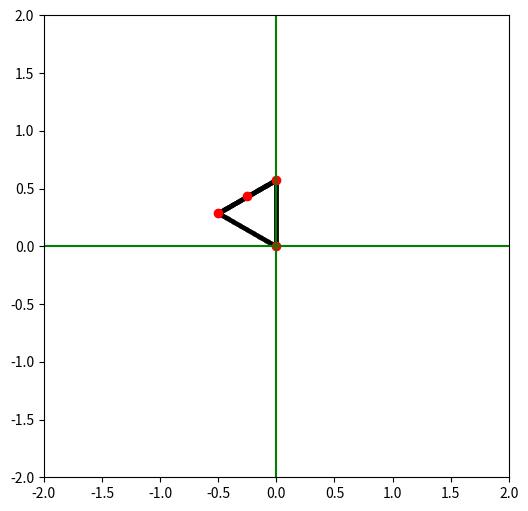
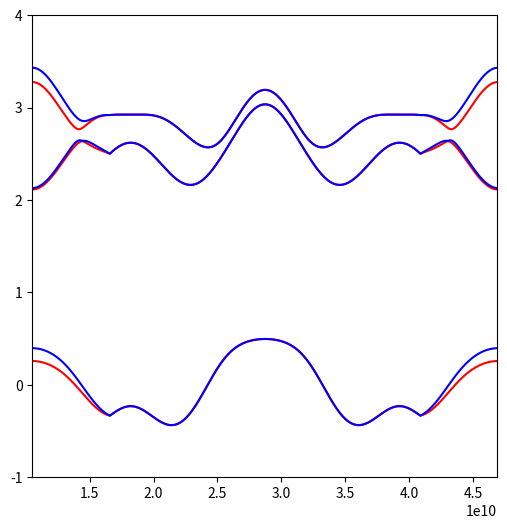

These figures' Python source, in order:
# This is the main file for this project

import numpy as np
from scipy import linalg as scipyLinalg
import cmath
import math
import matplotlib.pyplot as plt

# --- Constants ---

# First define the fitting parameters for the effective TBM Hamiltonian of monolayer NbSe2, energy parameter are in eV

epsilon_1 = 1.4466
epsilon_2 = 1.8496

t_0 = -0.2308
t_1 = 0.3116
t_2 = 0.3459
t_11 = 0.2795
t_12 = 0.2787
t_22 = -0.0539

r_0 = 0.0037
r_1 = -0.0997
r_2 = 0.0385
r_11 = 0.0320
r_12 = 0.0986

u_0 = 0.0685
u_1 = -0.0381
u_2 = 0.0535
u_11 = 0.0601
u_12 = -0.0179
u_22 = -0.0425

lambda_SOC = 0.0784

PLC = 3.45e-10

# define alpha and beta from the wavevector k

def alpha(k):
    return 1/2*k[0]*PLC

def beta(k):
    return (math.sqrt(3)/2)*k[1]*PLC

# --- Potential 'jumps' ---

# define the 'hops' for each state (in order d_(z^2), d(x^2-y^2), d_(xy))

def V_0(k):
    tmp = epsilon_1
    tmp += 2*t_0*(2*math.cos(alpha(k))*math.cos(beta(k))+math.cos(2*alpha(k)))
    tmp += 2*r_0*(2*math.cos(3*alpha(k))*math.cos(beta(k))+math.cos(2*beta(k)))
    tmp += 2*u_0*(2*math.cos(2*alpha(k))*math.cos(2*beta(k))+math.cos(4*alpha(k)))
    return tmp

def Re_V_1(k):
    tmp = -2*math.sqrt(3)*t_2*math.sin(alpha(k))*math.sin(beta(k))
    tmp += 2*(r_1+r_2)*math.sin(3*alpha(k))*math.sin(beta(k))
    tmp += -2*math.sqrt(3)*u_2*math.sin(2*alpha(k))*math.sin(2*beta(k)) 
    return tmp

def Im_V_1(k):
    tmp = 2*t_1*math.sin(alpha(k))*(2*math.cos(alpha(k))+math.cos(beta(k)))
    tmp += 2*(r_1-r_2)*math.sin(3*alpha(k))*math.cos(beta(k))
    tmp += 2*u_1*math.sin(2*alpha(k))*(2*math.cos(2*alpha(k))+math.cos(2*beta(k)))
    return tmp

def V_1(k):
    return complex(Re_V_1(k), Im_V_1(k))

def Re_V_2(k):
    tmp = 2*t_2*(math.cos(2*alpha(k))-math.cos(alpha(k))*math.cos(beta(k)))
    tmp += (-2/math.sqrt(3))*(r_1 + r_2)*(math.cos(3*alpha(k))*math.cos(beta(k))-math.cos(2*beta(k)))
    tmp += 2*u_2*(math.cos(4*alpha(k))-math.cos(2*alpha(k))*math.cos(2*beta(k)))
    return tmp

def Im_V_2(k):
    tmp = 2*math.sqrt(3)*t_1*math.cos(alpha(k))*math.sin(beta(k))
    tmp += (2/math.sqrt(3))*(r_1-r_2)*math.sin(beta(k))*(math.cos(3*alpha(k))+2*math.cos(beta(k)))
    tmp += 2*math.sqrt(3)*u_1*math.cos(2*alpha(k))*math.sin(2*beta(k))
    return tmp

def V_2(k):
    return complex(Re_V_2(k), Im_V_2(k))

def V_11(k):
    tmp = epsilon_2
    tmp += (t_11 + 3*t_22)*math.cos(alpha(k))*math.cos(beta(k))
    tmp += 2*t_11*math.cos(2*alpha(k))
    tmp += 4*r_11*math.cos(3*alpha(k))*math.cos(beta(k))
    tmp += 2*(r_11+math.sqrt(3)*r_12)*math.cos(2*beta(k))
    tmp += (u_11+3*u_22)*math.cos(2*alpha(k))*math.cos(2*beta(k))
    tmp += 2*u_11*math.cos(4*alpha(k))
    return tmp

def Re_V_12(k):
    tmp = math.sqrt(3)*(t_22-t_11)*math.sin(alpha(k))*math.sin(beta(k))
    tmp += 4*r_12*math.sin(3*alpha(k))*math.sin(beta(k))
    tmp += math.sqrt(3)*(u_22-u_11)*math.sin(2*alpha(k))*math.sin(2*beta(k))
    return tmp

def Im_V_12(k):
    tmp = 4*t_12*math.sin(alpha(k))*(math.cos(alpha(k))-math.cos(beta(k)))
    tmp += 4*u_12*math.sin(2*alpha(k))*(math.cos(2*alpha(k))-math.cos(2*beta(k)))
    return tmp

def V_12(k):
    return complex(Re_V_12(k), Im_V_12(k))

def V_22(k) :
    tmp = epsilon_2
    tmp += ((3*t_11)+t_22)*math.cos(alpha(k))*math.cos(beta(k))
    tmp += 2*t_22*math.cos(2*alpha(k))
    tmp += 2*r_11*((2*math.cos(3*alpha(k))*math.cos(beta(k)))+math.cos(2*beta(k)))
    tmp += (2/math.sqrt(3))*r_12*((4*math.cos(3*alpha(k))*math.cos(beta(k)))-math.cos(2*beta(k)))
    tmp += ((3*u_11)+u_22)*math.cos(2*alpha(k))*math.cos(2*beta(k))
    tmp += 2*u_22*math.cos(4*alpha(k))
    return tmp

# --- Components of Hamiltonian ---

# Next we define H_TNN the matrix of nearest neighbors

def Hamiltonian_nearest_neighbors(k):
    return np.array([[V_0(k), V_1(k), V_2(k)],
                    [V_1(k).conjugate(), V_11(k), V_12(k)],
                    [V_2(k).conjugate(), V_12(k).conjugate(), V_22(k)]])

#print(type(V_1(k)))

# L_z which describes the difference in energy due to spin orbit coupling

L_z = np.array([[0,0,0],
                [0,0,complex(0,-2)],
                [0,complex(0,2),0]])

# The pauli matrices sigma_0 and sigma_z

sigma_0 = np.array([[1,0],
                    [0,1]])

sigma_z = np.array([[1,0],
                    [0,-1]])

test_array = np.array([[1,2,3],
                        [4,5,6],
                        [7,8,9]])

#print(np.kron(sigma_0,test_array))

# --- Hamiltonian ---

def Hamiltonian(k):
    return np.kron(sigma_0, Hamiltonian_nearest_neighbors(k)) + np.kron(sigma_z, (1/2)*lambda_SOC*L_z)

#print(Hamiltonian([1,1]))

#TODO define some sort of eigenvector, do across range of k values that are on paths K M, Gamma etc

#eValues, eVectors = np.linalg.eig(Hamiltonian)

#print("\n", eValues)
#print("\n", eVectors)

# --- Vectors ---

# Lengths:
# gamma -> m = 1/2 b (b = reciprocal lattice constant)
# gamma -> k = b/sqrt(3)
# k -> m = b/2*sqrt(3)

# reciprocal lattice constant
RLC = (4*np.pi)/(np.sqrt(3)*PLC)

# 2D rotation matrix
def rotation_matrix(theta):
    return np.array([[np.cos(theta), - np.sin(theta)],
                    [np.sin(theta), np.cos(theta)]])

#define some with exact values to test
def rotation_matrix_90(theta):
    return np.array([[0, -1],
                    [1, 0]])


# A simple vector class to cut down on the amount of messy numpy array syntax & to keep methods such as rotation etc in one place
# these vectors are dimensionless, each element is assumed to be a function of some other value (i.e wavevector k)
class Vector:
    def __init__(this, vec: np.array):
        this.v = np.array(vec)
    
    def rotate(this, theta):
        this.v = np.matmul(rotation_matrix(theta), this.v)
        return this.v

    def rotate90(this, theta):
        this.v = np.matmul(rotation_matrix_90(theta), this.v)
        return this.v

    def len(this):
        return np.linalg.norm(this.v)

    def k(this, k: np.array):   # evaluate at some wavevector k, elementwise product
        return np.array([this.v[0] * k[0], this.v[1] * k[1]])

"""
# testing out the vector class
test_vector_1 = Vector([1,0])
test_vector_2 = Vector([0,1])
print ("\n init test vectors: ", test_vector_1.v, test_vector_2.v)

print("\n types: ", type(test_vector_1), type(test_vector_1.v))

test_vector_1.rotate(np.pi/2)
test_vector_2.rotate(np.pi/2)
print ("\n rotated test vectors: ", test_vector_1.v, test_vector_2.v)

print ("\n evaluate test vectors at [0.5,0.5]: ", test_vector_1.k([0.5,0.5]), test_vector_2.k([0.5,0.5]))
"""


""" backup of old lattice vectors (as functions rather than Vector class)
# Primitive lattice vectors
def PLV_1(k: np.array):
    return np.array([np.sqrt(3)*PLC*k[0]/2, PLC*k[1]/2])

def PLV_2(k: np.array):
    return np.array([-np.sqrt(3)*PLC*k[0]/2, PLC*k[1]/2])

# Reciprocal lattice vectors
def RLV_1(k: np.array):
    return np.array([2*np.pi*k[0]/PLC, 2*np.pi*k[1]/(np.sqrt(3)*PLC)])

def RLV_2(k: np.array):
    return np.array([2*np.pi*k[0]/PLC, -2*np.pi*k[1]/(np.sqrt(3)*PLC)])

print("PLC = ", PLC, "\nRLC = ", RLC)
print("|PLV| = ", np.linalg.norm(PLV_1([1,1])), "\n|RLV| = ", np.linalg.norm(RLV_1([1,1])))
"""

# TODO - make a lattice class, then can do lattice.generate_vectors(), lattice.rotate_vectors() etc
# can even do lattice.find_eigenvalues(path) etc
# this will make layering and rotating lattices easier. Can even extend functionality to superlattices.
# for now this will be useful for adding the 2nd layer and then rotating it

# for simplicity we will define the "default" primitive and reciprocal lattice vectors the same way they were defined before (before weekend of 13/11/21), this can be easily changed in the future if need be

# Primitive lattice vectors
PLV_1 = Vector([np.sqrt(3)*PLC/2, PLC/2])
PLV_2 = Vector([-np.sqrt(3)*PLC/2, PLC/2])

# Reciprocal lattice vectors
RLV_1 = Vector([2*np.pi/PLC, 2*np.pi/(np.sqrt(3)*PLC)])
RLV_2 = Vector([2*np.pi/PLC, -2*np.pi/(np.sqrt(3)*PLC)])

# Rotate the reciprocal lattice here:
RLV_1.rotate90(0)
RLV_2.rotate90(0)

# testing with weird angles
#RLV_1.rotate(5*np.pi/7)
#RLV_2.rotate(5*np.pi/7)


# Next we define the vectors that describe the paths for the brillouin zone as functions of k

Gamma_to_M = Vector((1.0/2.0)*RLV_1.v)

Gamma_to_K_prime = Vector((1.0/3.0) * (RLV_1.v + RLV_2.v))

M_to_K_prime = Vector((-1.0/6.0)*RLV_1.v + (1.0/3.0)*RLV_2.v)

M_to_K = Vector((1.0/6.0)*RLV_1.v - (1.0/3.0)*RLV_2.v)

#to avoid rotating twice
K_prime_to_M = Vector(M_to_K.v)

Gamma_to_K = Vector((2.0/3.0)*RLV_1.v - (1.0/3.0)*RLV_2.v)

K_to_Gamma = Vector((-2.0/3.0)*RLV_1.v + (1.0/3.0)*RLV_2.v)

M_to_M = [M_to_K, K_to_Gamma, Gamma_to_K_prime, K_prime_to_M]

"""
# test these make a closed loop - returns 10-7 error in x, which is negligible
tmp = np.array([0.0,0.0])
print("\ntmp = ", tmp)
for v in M_to_M:
    tmp += v.v
    print("\nvector = ", v.v)
    print("\ntmp = ", tmp)

print("this should be equal to zero: ", tmp)
"""

# conditions ai dot bj = 2Pi delta(i,j)
# pairwise parallel or perpendicular

# define the reciprocal lattice constant

# define better transform from real to reciprocal

# find coordinates of M, K, K'


def Figure_d():

    # this is not great but it doesn't work otherwise (numpy)
    Energy_1 = np.array([])
    Energy_2 = np.array([])
    Energy_3 = np.array([])
    Energy_4 = np.array([])
    Energy_5 = np.array([])
    Energy_6 = np.array([])
    Energy = [Energy_1,Energy_2,Energy_3,Energy_4,Energy_5,Energy_6]
    
    EVec1 = np.array([[]])
    EVec2 = np.array([[]])
    EVec3 = np.array([[]])
    EVec4 = np.array([[]])
    EVec5 = np.array([[]])
    EVec6 = np.array([[]])
    EigenVectors = [EVec1, EVec2, EVec3, EVec4, EVec5, EVec6]

    Path_x = np.array([])
    Path_y = np.array([])
    Path = np.array([])

    Path_Offset = 0 #for plotting x axis
    #assuming starting from point M - should rotate with the rest
    k_last = Gamma_to_M.v
    #k_last = Gamma_to_M.v
    print("\nstarting k offset (M) = ", k_last/RLC)
    Path_Offset += np.linalg.norm(k_last)
    print("\ninitial x offset = ", Path_Offset)

    for vectors in M_to_M:
        print("\nmoving along vector: ", vectors.v)
        for x in np.arange(0, 1, 0.01):

            k_step = x*vectors.v + k_last

            # for plotting the path in the brillouin zone
            Path_x = np.append(Path_x, k_step[0]/RLC)
            Path_y = np.append(Path_y, k_step[1]/RLC)

            Path = np.append(Path, x*vectors.len() + Path_Offset)
            #eValues, eVectors = np.linalg.eig(Hamiltonian(k_step)) #evalues and evectors (slow)
            eValues = np.linalg.eigvalsh(Hamiltonian(k_step))   #just evalues
            eValues.sort()
            
            for i in np.arange(0, 6, 1):
                    Energy[i] = np.append(Energy[i], eValues[i].real)
                    #EigenVectors[i] = np.append(EigenVectors[i], eVectors[i], axis = 1)

        k_last += vectors.v
        print("\nnew k offset = ", k_last/RLC)

        Path_Offset += vectors.len()
        print("new x offset = ", Path_Offset)

    return Energy, Path, EigenVectors, Path_x, Path_y

plot_y, plot_x, eigvec, path_x, path_y = Figure_d()

# plot the path in k that is taken
fig = plt.figure(figsize=(6,6))
ax = fig.add_subplot(111)

ax.plot(path_x,
        path_y,
        marker = 'o',
        color = 'black',
        markersize = 2)


ax.plot(0,0, marker = 'o', color = 'red')
ax.plot(Gamma_to_M.v[0]/RLC,Gamma_to_M.v[1]/RLC, marker = 'o', color = 'red')
ax.plot(Gamma_to_K.v[0]/RLC,Gamma_to_K.v[1]/RLC, marker = 'o', color = 'red')
ax.plot(Gamma_to_K_prime.v[0]/RLC,Gamma_to_K_prime.v[1]/RLC, marker = 'o', color = 'red')

plt.axhline(y=0, xmin=-2, xmax=2, color = 'green')
plt.axvline(x=0, ymin=-2, ymax=2, color = 'green')

plt.xlim(-2,2)
plt.ylim(-2,2)

plt.show()


# plot the eigenvalues (electronic bands)
fig = plt.figure(figsize=(6,6))
ax = fig.add_subplot(111)

for i in np.arange(0,6,1):
    if (i % 2) == 0:
        colour = 'red'
    else:
        colour = 'blue'

    ax.plot(plot_x,
            plot_y[i].real,
            #xerr = ,
            #yerr = ,
            #capsize = ,
            #marker = 'o',
            #markersize = 2,
            color = colour,
            markerfacecolor = 'black',
            #linestyle = '-',
            #label = 'asdef'
            )

plt.xlim(0,RLC*10)
plt.xlim(plot_x[0],plot_x[-1])
plt.ylim(-1,4)

plt.show()
